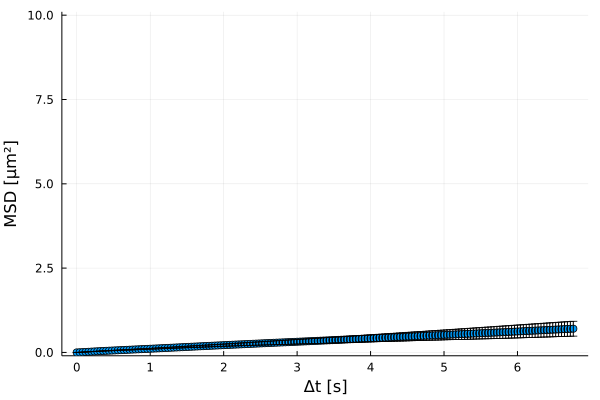

Data behind this chart, as committed beside it:
xMSD, MSD, yerror
0.0, 0.0, 0.0
0.04, 0.004661, 0.000163
0.08, 0.008742, 0.000307
0.12, 0.01361, 0.0006111
0.16, 0.01867, 0.0009751
0.2, 0.0238, 0.001392
0.24, 0.02883, 0.001827
0.28, 0.03371, 0.002306
0.32, 0.03841, 0.002844
0.36, 0.04286, 0.003343
0.4, 0.04724, 0.003826
0.44, 0.05147, 0.004259
0.48, 0.05566, 0.004688
0.52, 0.05982, 0.005162
0.56, 0.06398, 0.005634
0.6, 0.06818, 0.006219
0.64, 0.07229, 0.006861
0.68, 0.07641, 0.007503
0.72, 0.08047, 0.008082
0.76, 0.08457, 0.008727
0.8, 0.08865, 0.009297
0.84, 0.0927, 0.009865
0.88, 0.09672, 0.01043
0.92, 0.1008, 0.01098
0.96, 0.1049, 0.01155
1.0, 0.109, 0.01217
1.04, 0.1131, 0.01281
1.08, 0.1172, 0.01348
1.12, 0.1214, 0.01418
1.16, 0.1256, 0.01478
1.2, 0.1299, 0.01544
1.24, 0.1342, 0.01613
1.28, 0.1386, 0.01689
1.32, 0.1429, 0.01765
1.36, 0.1472, 0.01848
1.4, 0.1514, 0.01936
1.44, 0.1557, 0.02024
1.48, 0.16, 0.02121
1.52, 0.1642, 0.02227
1.56, 0.1685, 0.02322
1.6, 0.1728, 0.02419
1.64, 0.177, 0.02511
1.68, 0.1813, 0.02605
1.72, 0.1855, 0.027
1.76, 0.1898, 0.02793
1.8, 0.1941, 0.02885
1.84, 0.1983, 0.02974
1.88, 0.2025, 0.03067
1.92, 0.2067, 0.03161
1.96, 0.2109, 0.03261
2.0, 0.2151, 0.03356
2.04, 0.2193, 0.03464
2.08, 0.2235, 0.03569
2.12, 0.2277, 0.03681
2.16, 0.2318, 0.03799
2.2, 0.236, 0.03919
2.24, 0.24, 0.04047
2.28, 0.2441, 0.04184
2.32, 0.2482, 0.04319
2.36, 0.2523, 0.04454
... 110 more rows
